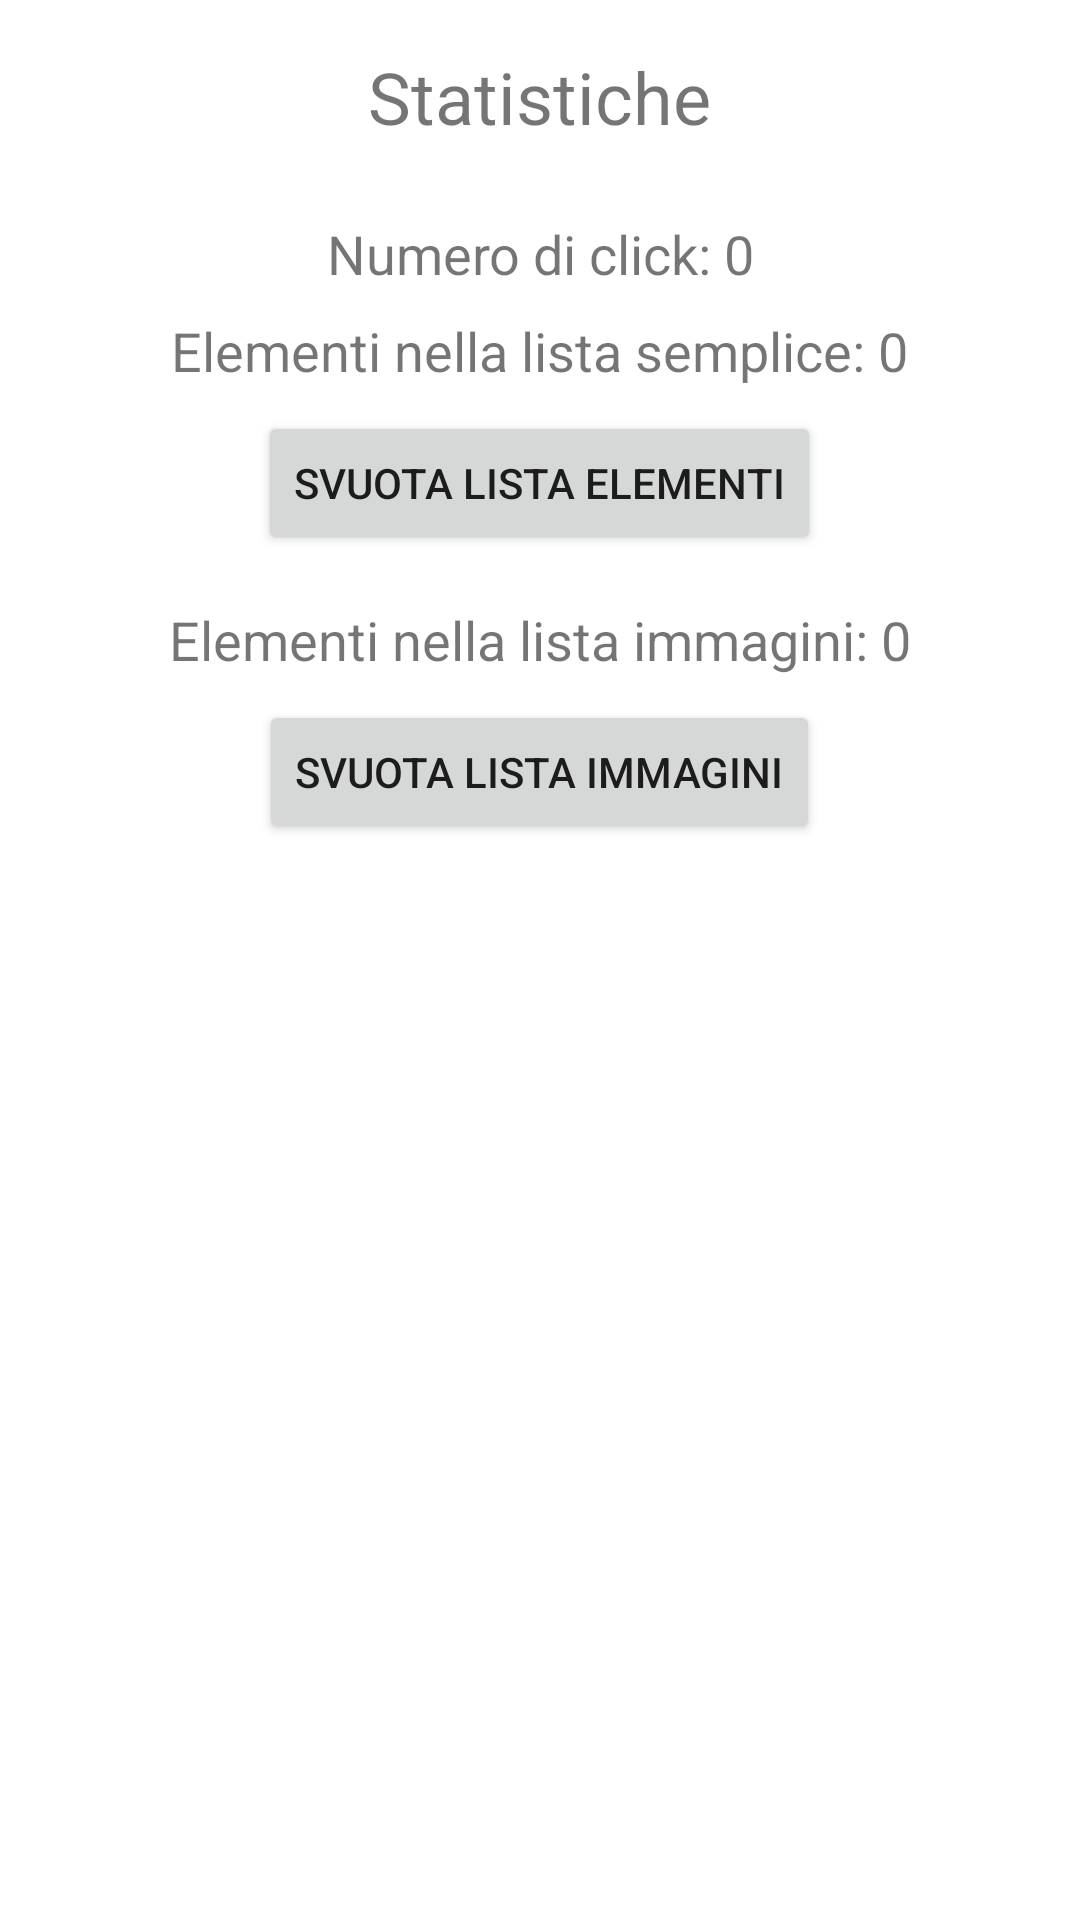

Reconstruct the res/layout file that produces this screen, plus the resources it refers to.
<!-- AndroidManifest.xml: application theme Theme.TestApplication -->
<!-- res/layout/fragment_stats.xml -->
<?xml version="1.0" encoding="utf-8"?>
<ScrollView
    xmlns:android="http://schemas.android.com/apk/res/android"
    android:layout_width="match_parent"
    android:layout_height="match_parent"
    android:padding="16dp">

    <LinearLayout
        android:orientation="vertical"
        android:layout_width="match_parent"
        android:layout_height="wrap_content"
        android:gravity="center_horizontal">

        <TextView
            android:text="@string/stats_title"
            android:textSize="24sp"
            android:layout_marginBottom="24dp"
            android:layout_width="wrap_content"
            android:layout_height="wrap_content"/>

        <TextView
            android:id="@+id/text_click_count"
            android:text="@string/click_count"
            android:textSize="18sp"
            android:layout_marginBottom="8dp"
            android:gravity="center"
            android:layout_width="wrap_content"
            android:layout_height="wrap_content"/>

        <TextView
            android:id="@+id/text_simple_list_size"
            android:text="@string/simple_list_size"
            android:textSize="18sp"
            android:layout_marginBottom="8dp"
            android:gravity="center"
            android:layout_width="wrap_content"
            android:layout_height="wrap_content"/>

        <Button
            android:id="@+id/button_reset_simple"
            android:text="@string/simple_reset_button"
            android:layout_width="wrap_content"
            android:layout_height="wrap_content"/>

        <TextView
            android:id="@+id/text_image_list_size"
            android:text="@string/image_list_size"
            android:textSize="18sp"
            android:layout_marginTop="16dp"
            android:layout_marginBottom="8dp"
            android:gravity="center"
            android:layout_width="wrap_content"
            android:layout_height="wrap_content"/>

        <Button
            android:id="@+id/button_reset_image"
            android:text="@string/image_reset_button"
            android:layout_width="wrap_content"
            android:layout_height="wrap_content"/>
    </LinearLayout>
</ScrollView>
<!-- resources referenced by this layout -->
<resources>
  <string name="click_count">Numero di click: 0</string>
  <string name="image_list_size">Elementi nella lista immagini: 0</string>
  <string name="image_reset_button">Svuota lista immagini</string>
  <string name="simple_list_size">Elementi nella lista semplice: 0</string>
  <string name="simple_reset_button">Svuota lista elementi</string>
  <string name="stats_title">Statistiche</string>
  <style name="Theme.TestApplication" parent="Theme.MaterialComponents.Light.NoActionBar">
          <item name="colorPrimary">@color/purple_500</item>
          <item name="colorPrimaryVariant">@color/purple_700</item>
          <item name="colorOnPrimary">@android:color/white</item>
          <item name="colorSecondary">@color/teal_200</item>
          <item name="colorOnSecondary">@android:color/white</item>
      </style>
  <!-- not gathered from this repository: default colours our renderer supplied (Android Studio template values) -->
  <color name="purple_500">#FF6200EE</color>
  <color name="purple_700">#FF3700B3</color>
  <color name="teal_200">#FF03DAC5</color>
</resources>
